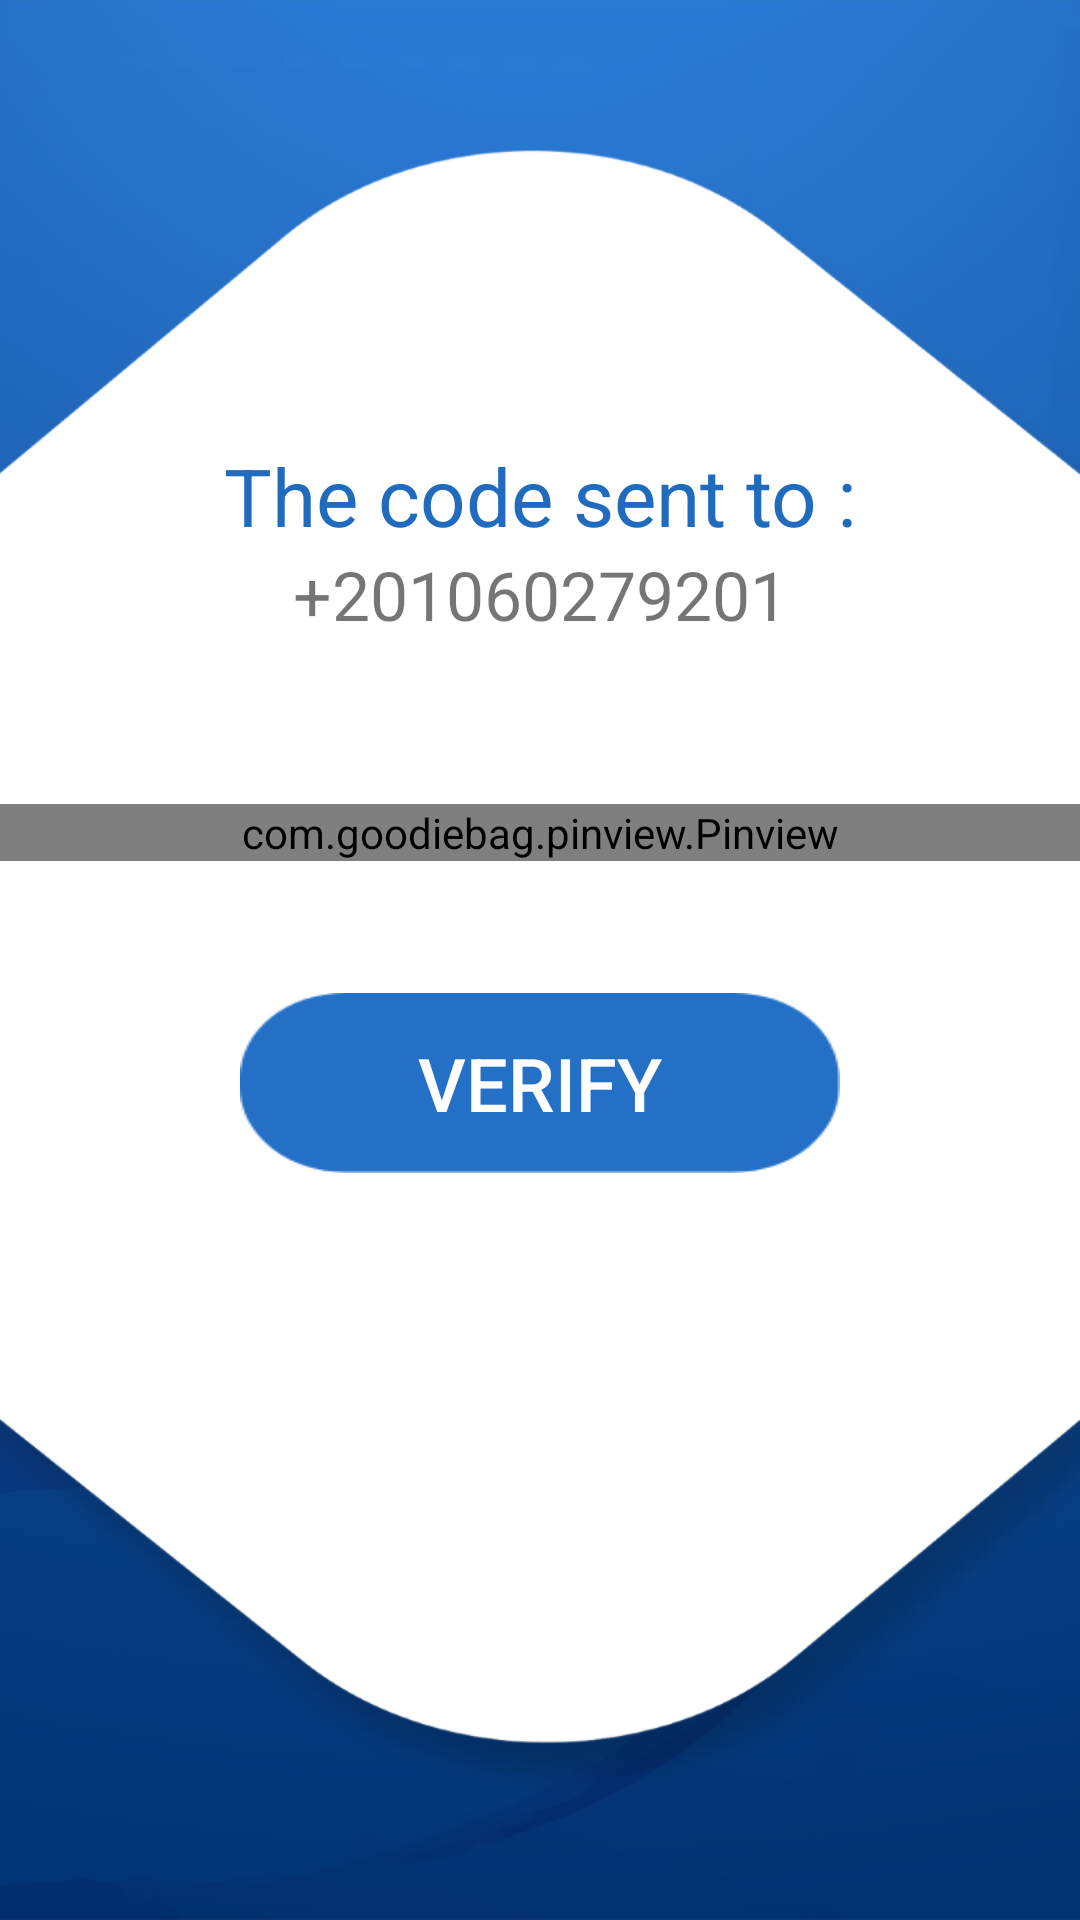

This screen was rendered from an Android layout file. Write that file and the resources it references.
<!-- AndroidManifest.xml: application theme AppTheme -->
<!-- res/layout/activate_mobile_fragment.xml -->
<?xml version="1.0" encoding="utf-8"?>
<androidx.constraintlayout.widget.ConstraintLayout xmlns:android="http://schemas.android.com/apk/res/android"
    xmlns:app="http://schemas.android.com/apk/res-auto"
    xmlns:tools="http://schemas.android.com/tools"
    android:layout_width="match_parent"
    android:layout_height="match_parent"
    android:background="@drawable/bg_sign"
    tools:context=".ui.activate_mobile.ActivateMobile">

    <ImageView
        android:id="@+id/imageView"
        android:layout_width="match_parent"
        android:layout_height="match_parent"
        android:scaleType="fitXY"
        android:src="@drawable/rec_sign"
         />

    <TextView
        android:id="@+id/text"
        android:layout_width="wrap_content"
        android:layout_height="wrap_content"
        android:layout_marginHorizontal="24dp"
        android:text="@string/enter_code_title"
        android:textColor="@color/colorAccent"
        android:maxLines="2"
        android:textSize="13pt"
        android:textAlignment="center"
        app:layout_constraintEnd_toEndOf="parent"
        app:layout_constraintStart_toStartOf="parent"
        app:layout_constraintTop_toBottomOf="@+id/guid3" />

    <TextView
        android:id="@+id/number"
        android:layout_width="wrap_content"
        android:layout_height="wrap_content"
        android:layout_marginHorizontal="24dp"
        android:text="+201060279201"
        android:maxLines="2"
        android:textSize="11pt"
        android:textAlignment="center"
        app:layout_constraintEnd_toEndOf="parent"
        app:layout_constraintStart_toStartOf="parent"
        app:layout_constraintTop_toBottomOf="@+id/text" />
    <com.goodiebag.pinview.Pinview
        android:id="@+id/code"
        android:layout_width="match_parent"
        android:layout_height="wrap_content"
        android:layout_marginTop="12dp"
        app:pinWidth="40dp"
        app:pinHeight="40dp"
        app:pinLength="6"
        app:cursorVisible="true"
        app:forceKeyboard="false"
        app:hint="0"
        app:inputType="number"
        app:password="false"
        app:layout_constraintEnd_toEndOf="parent"
        app:layout_constraintStart_toStartOf="parent"
        app:layout_constraintTop_toBottomOf="@+id/guid" />

    <Button
        android:id="@+id/verify"
        android:layout_width="200dp"
        android:layout_height="60dp"
        android:layout_marginHorizontal="24dp"
        android:background="@drawable/bg_btn"
        android:text="@string/verify"
        android:textColor="#FFF"
        android:textSize="12pt"
        android:layout_marginTop="44dp"
        app:layout_constraintEnd_toEndOf="parent"
        app:layout_constraintStart_toStartOf="parent"
        app:layout_constraintTop_toBottomOf="@+id/code" />

    <androidx.constraintlayout.widget.Guideline
        android:id="@+id/guid"
        android:layout_width="match_parent"
        android:layout_height="wrap_content"
        android:orientation="horizontal"
        app:layout_constraintGuide_percent=".4"/>


    <androidx.constraintlayout.widget.Guideline
        android:id="@+id/guid3"
        android:layout_width="match_parent"
        android:layout_height="wrap_content"
        android:orientation="horizontal"
        app:layout_constraintGuide_percent=".23"/>

    <androidx.constraintlayout.widget.Guideline
        android:id="@+id/guid2"
        android:layout_width="match_parent"
        android:layout_height="wrap_content"
        android:orientation="horizontal"
        app:layout_constraintGuide_percent=".7"/>

























</androidx.constraintlayout.widget.ConstraintLayout>
<!-- resources referenced by this layout -->
<resources>
  <color name="colorAccent">#216BBE</color>
  <!-- drawable bg_btn: png bitmap (drawable-hdpi, 1400 bytes) -->
  <!-- drawable bg_sign: png bitmap (drawable-hdpi, 108149 bytes) -->
  <!-- drawable rec_sign: png bitmap (drawable-hdpi, 19854 bytes) -->
  <string name="enter_code_title">The code sent to :</string>
  <string name="send_again">Send again</string>
  <string name="send_code_again">"if you didn't receive code click on "</string>
  <string name="verify">Verify</string>
  <style name="AppTheme" parent="Theme.AppCompat.Light.NoActionBar">
          
          <item name="colorPrimary">@color/colorPrimary</item>
          <item name="colorPrimaryDark">@color/colorPrimaryDark</item>
          <item name="colorAccent">@color/colorAccent</item>
      </style>
  <color name="colorPrimary">#216BBE</color>
  <color name="colorPrimaryDark">#13559d</color>
</resources>
